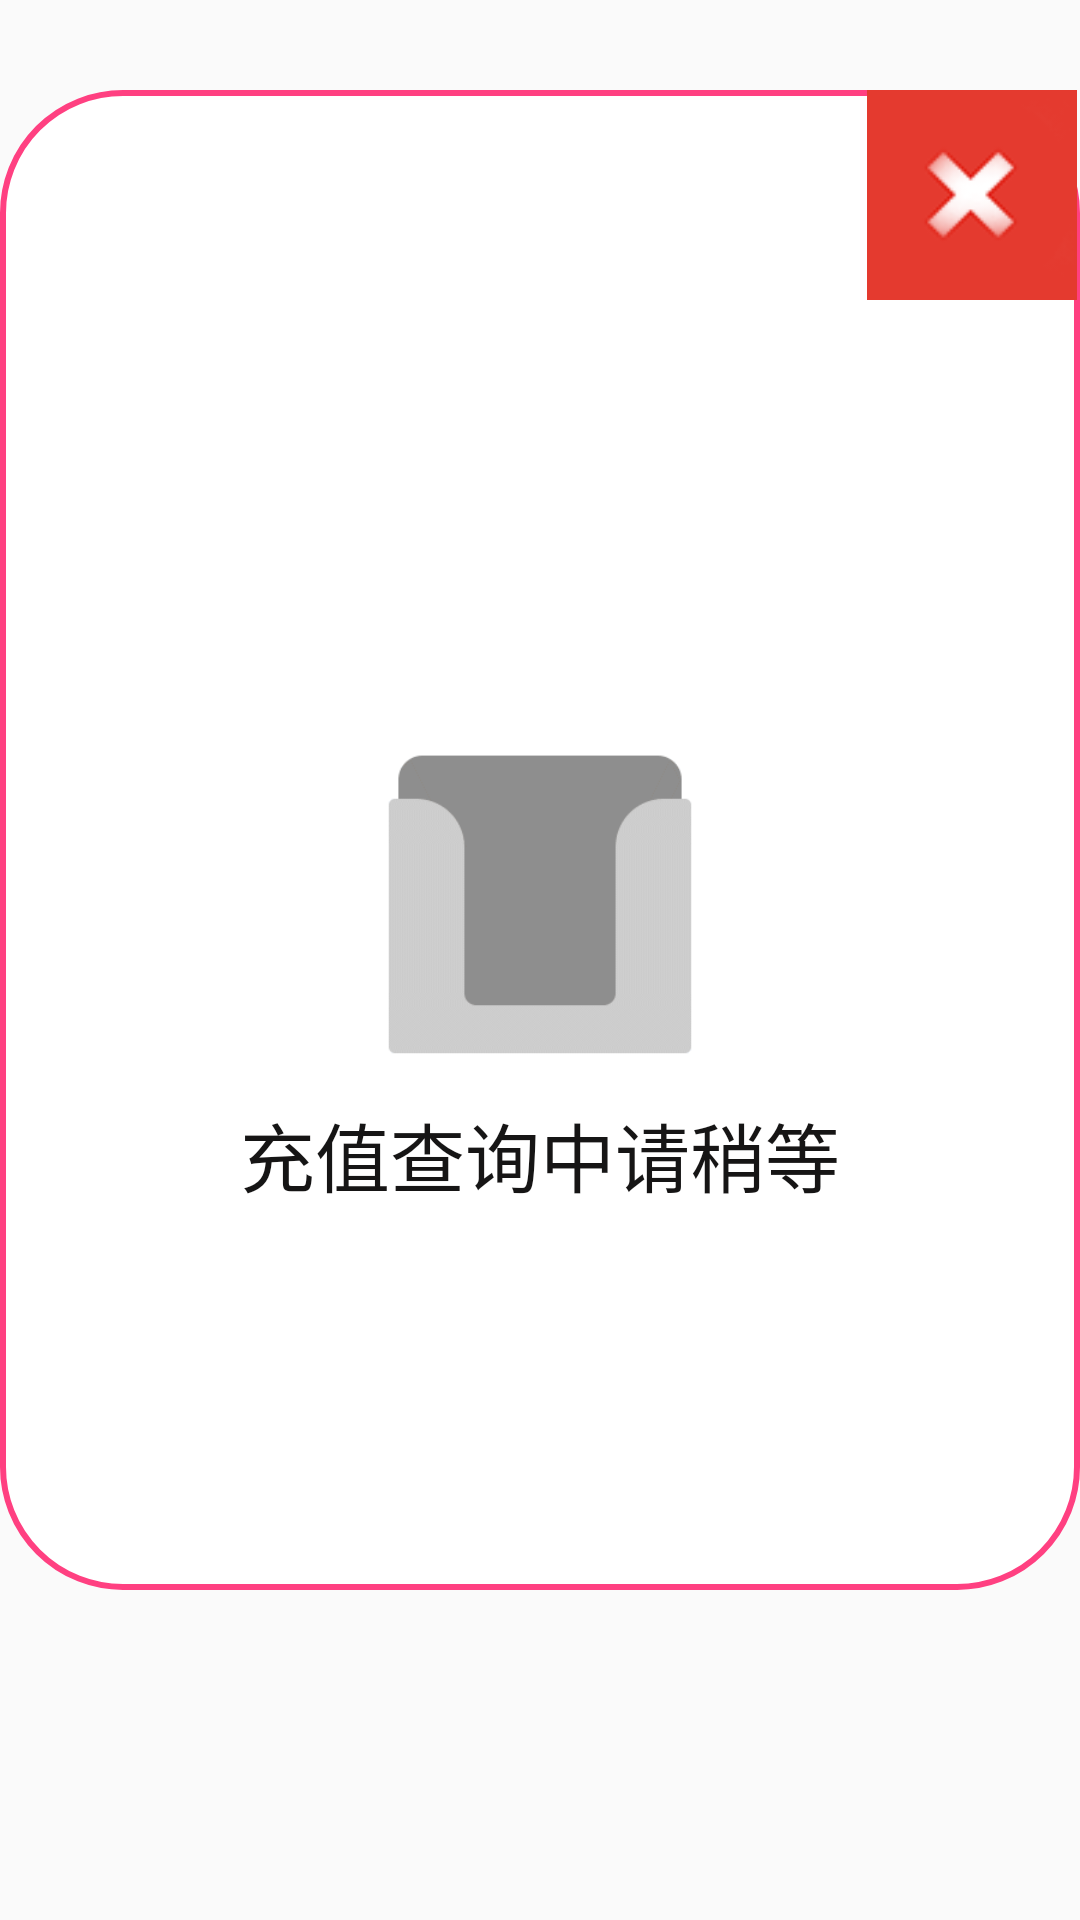

This screen was rendered from an Android layout file. Write that file and the resources it references.
<!-- AndroidManifest.xml: application theme Theme.AppCompat.Light.NoActionBar -->
<!-- res/layout/pop_loading.xml -->
<?xml version="1.0" encoding="utf-8"?>
<RelativeLayout xmlns:android="http://schemas.android.com/apk/res/android"
    android:layout_width="match_parent"
    android:layout_gravity="center"
    android:layout_height="wrap_content">

    <LinearLayout
        android:id="@+id/linearAright"
        android:layout_width="550dp"
        android:layout_height="500dp"
        android:layout_marginTop="30dp"
        android:background="@drawable/bt_purchange_bj"
        android:gravity="center"
        android:orientation="vertical"
        android:padding="15dp">

        <ImageView
            android:id="@+id/dialog_img_loading"
            android:layout_width="@dimen/pop_qr_size"
            android:layout_height="@dimen/pop_qr_size"
            android:scaleType="fitXY"
            android:src="@mipmap/card_tip"
            android:visibility="visible" />

        <TextView
            android:layout_width="wrap_content"
            android:layout_height="wrap_content"
            android:layout_marginTop="@dimen/margin_10"
            android:text="充值查询中请稍等"
            android:textColor="@color/black"
            android:textSize="@dimen/set_voice_text_size" />

    </LinearLayout>

    <ImageView
        android:id="@+id/dialog_img_cancel"
        android:layout_width="70dp"
        android:layout_height="70dp"
        android:layout_alignParentRight="true"
        android:layout_marginRight="1dp"
        android:layout_marginTop="30dp"
        android:scaleType="fitXY"
        android:src="@mipmap/ch_sb_bj"
        android:visibility="visible" />
</RelativeLayout>
<!-- resources referenced by this layout -->
<resources>
  <color name="black">#161515</color>
  <dimen name="margin_10">10dp</dimen>
  <dimen name="pop_qr_size">200dp</dimen>
  <dimen name="set_voice_text_size">25dp</dimen>
  <!-- drawable bt_purchange_bj (drawable) -->
  <?xml version="1.0" encoding="utf-8"?>
  <selector xmlns:android="http://schemas.android.com/apk/res/android">
      <item android:state_pressed="true">
          <shape>
              <corners android:radius="40dp"/>
              <solid android:color="@color/colorAccent_hui"/>
              <stroke android:width="2dp" android:color="@color/white"/>
          </shape>
      </item>
      <item android:state_pressed="false" >
          <shape>
              <corners android:radius="40dp"/>
              <solid android:color="@color/white"/>
              <stroke android:width="2dp" android:color="@color/colorAccent"/>
          </shape>
      </item>
  </selector>
  <!-- mipmap card_tip: gif bitmap (mipmap-hdpi, 464377 bytes) -->
  <!-- mipmap ch_sb_bj: png bitmap (mipmap-mdpi, 5302 bytes) -->
  <color name="colorAccent_hui">#fdbdc8</color>
  <color name="white">#ffffff</color>
  <color name="colorAccent">#FF4081</color>
</resources>
